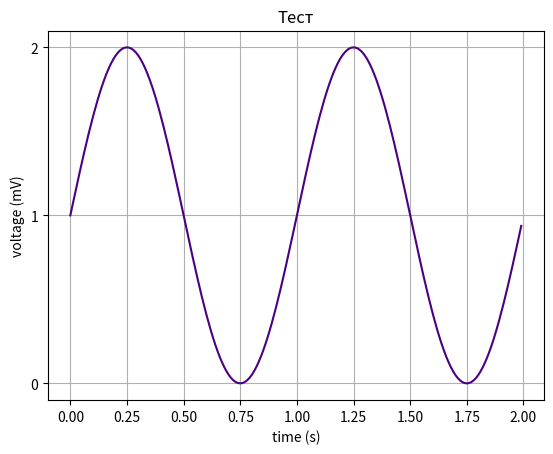

Write Python code to recreate this figure.
import matplotlib.pyplot as plt
import numpy as np
from numpy import sqrt
from numpy import meshgrid
from numpy import arange

def simple_plot():
    t = np.arange(0.0, 2.0, 0.01)
    s = 1 + np.sin(2 * np.pi * t)

    fig, ax = plt.subplots()
    ax.plot(t, s)

    ax.set(xlabel='time (s)', ylabel='voltage (mV)',
           title='About as simple as it gets, folks')
    ax.grid()

    # fig.savefig("test.png")
    plt.show()

def stack_plots():
    x = [1, 2, 3, 4, 5]
    y1 = [1, 1, 2, 3, 5]
    y2 = [0, 4, 2, 6, 8]
    y3 = [1, 3, 5, 7, 9]

    y = np.vstack([y1, y2, y3])

    labels = ["Fibonacci ", "Evens", "Odds"]

    fig, ax = plt.subplots()
    ax.stackplot(x, y1, y2, y3, labels=labels)
    # Легенда
    ax.legend()
    plt.show()

    fig, ax = plt.subplots()
    ax.stackplot(x, y)
    plt.show()

def batman():
    xs = arange(-7.25, 7.25, 0.01)
    ys = arange(-5, 5, 0.01)
    x, y = meshgrid(xs, ys)

    eq1 = ((x / 7) ** 2 * sqrt(abs(abs(x) - 3) / (abs(x) - 3)) + (y / 3) ** 2 * sqrt(
        abs(y + 3 / 7 * sqrt(33)) / (y + 3 / 7 * sqrt(33))) - 1)
    eq2 = (abs(x / 2) - ((3 * sqrt(33) - 7) / 112) * x ** 2 - 3 + sqrt(1 - (abs(abs(x) - 2) - 1) ** 2) - y)
    eq3 = (9 * sqrt(abs((abs(x) - 1) * (abs(x) - .75)) / ((1 - abs(x)) * (abs(x) - .75))) - 8 * abs(x) - y)
    eq4 = (3 * abs(x) + .75 * sqrt(abs((abs(x) - .75) * (abs(x) - .5)) / ((.75 - abs(x)) * (abs(x) - .5))) - y)
    eq5 = (2.25 * sqrt(abs((x - .5) * (x + .5)) / ((.5 - x) * (.5 + x))) - y)
    eq6 = (6 * sqrt(10) / 7 + (1.5 - .5 * abs(x)) * sqrt(abs(abs(x) - 1) / (abs(x) - 1)) - (6 * sqrt(10) / 14) * sqrt(
        4 - (abs(x) - 1) ** 2) - y)

    for f in [eq1, eq2, eq3, eq4, eq5, eq6]:
        plt.contour(x, y, f, [0])
    plt.show()


def main():
    y = np.arange(0.0, 2.0, 0.01)
    x = 1 + np.sin(2 * np.pi * y)

    fig, ax = plt.subplots()
    ax.plot(y, x, color="indigo")

    ax.set(xlabel='time (s)', ylabel='voltage (mV)',
           title='Тест', yticks=[0,1,2])


    ax.grid()

    # fig.savefig("test.png")
    plt.show()


if __name__ == '__main__':
    main()